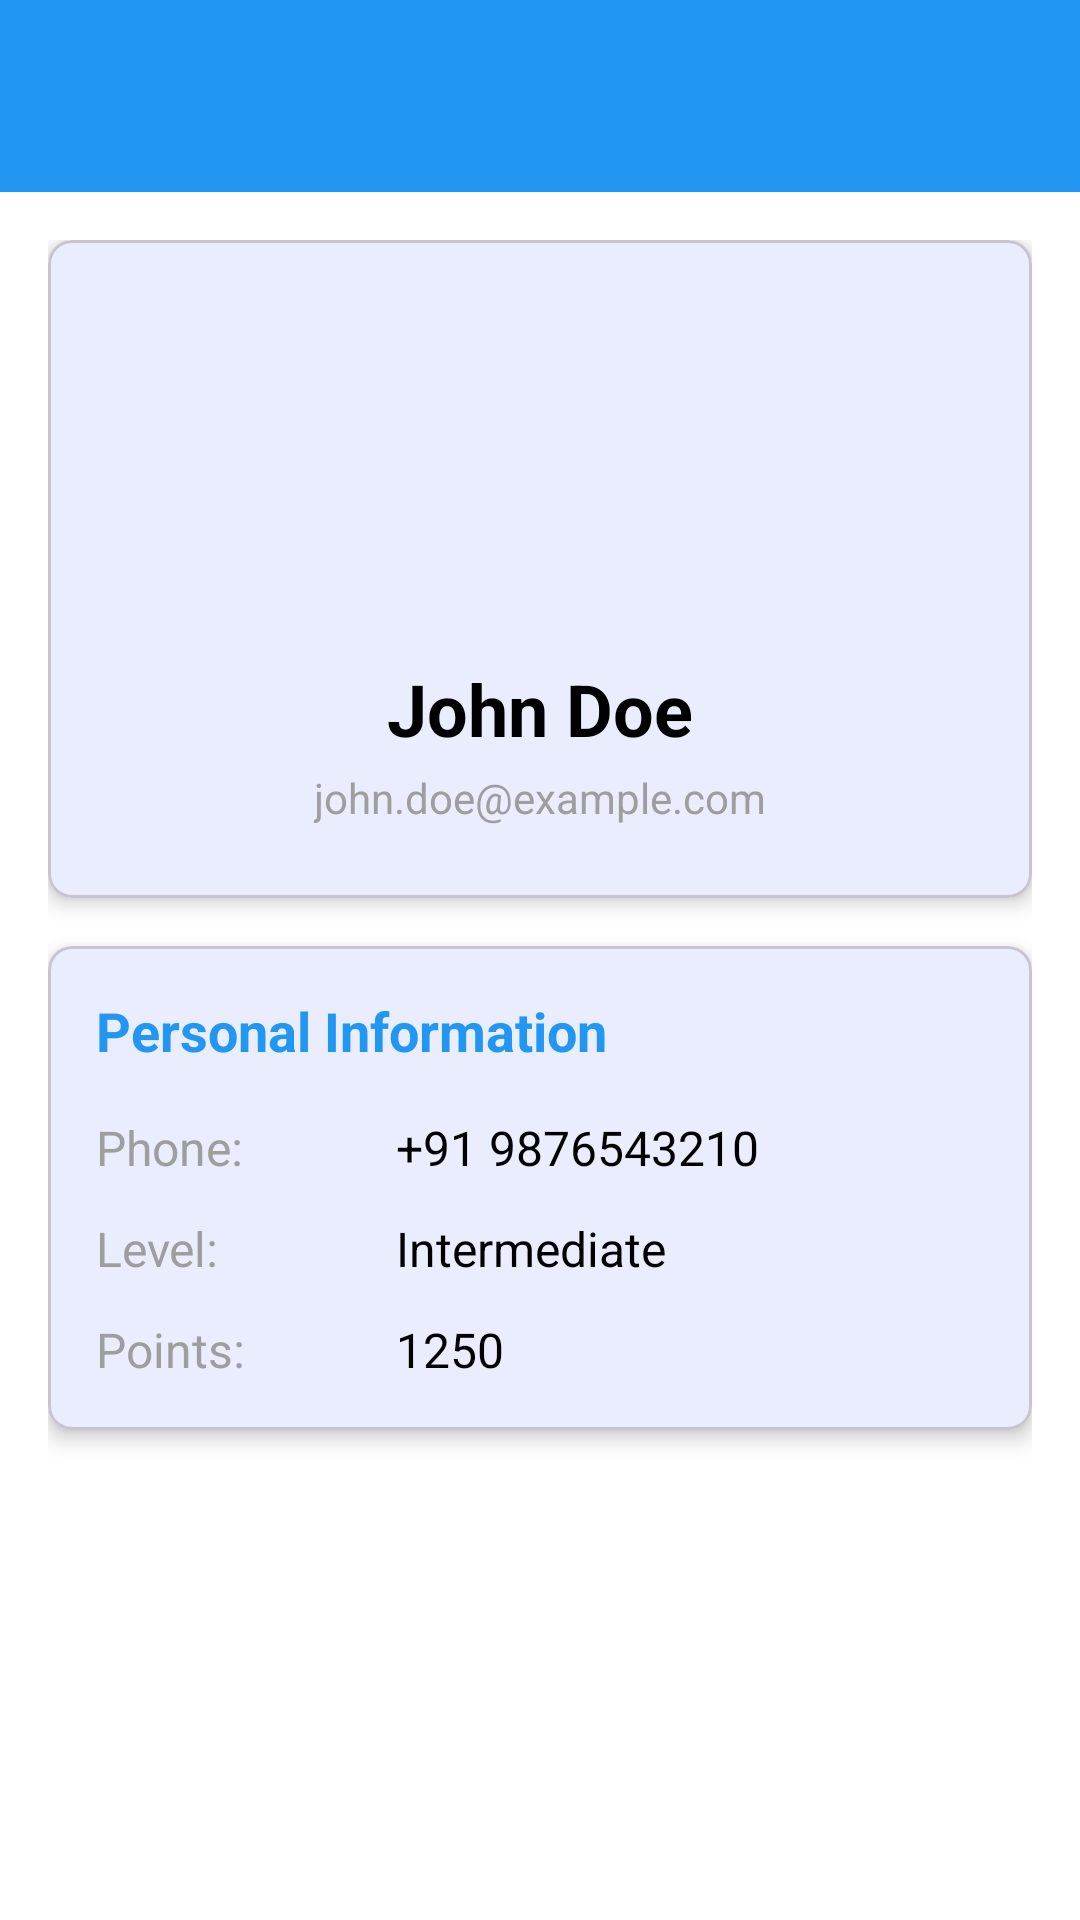

The Android layout XML behind this screen, and the referenced resources:
<!-- AndroidManifest.xml: application theme Theme.Joshtalk_app -->
<!-- res/layout/activity_profile.xml -->
<?xml version="1.0" encoding="utf-8"?>
<LinearLayout xmlns:android="http://schemas.android.com/apk/res/android"
    xmlns:app="http://schemas.android.com/apk/res-auto"
    android:layout_width="match_parent"
    android:layout_height="match_parent"
    android:orientation="vertical">

    <com.google.android.material.appbar.MaterialToolbar
        android:id="@+id/toolbarProfile"
        android:layout_width="match_parent"
        android:layout_height="?attr/actionBarSize"
        android:background="@color/primary"
        app:titleTextColor="@color/white"
        app:navigationIcon="@drawable/ic_back"/>

    <ScrollView
        android:layout_width="match_parent"
        android:layout_height="match_parent"
        android:padding="16dp">

        <LinearLayout
            android:layout_width="match_parent"
            android:layout_height="wrap_content"
            android:orientation="vertical">

            <com.google.android.material.card.MaterialCardView
                android:layout_width="match_parent"
                android:layout_height="wrap_content"
                app:cardCornerRadius="8dp"
                app:cardElevation="4dp"
                android:layout_marginBottom="16dp">

                <LinearLayout
                    android:layout_width="match_parent"
                    android:layout_height="wrap_content"
                    android:orientation="vertical"
                    android:padding="24dp"
                    android:gravity="center">

                    <ImageView
                        android:layout_width="100dp"
                        android:layout_height="100dp"
                        android:src="@drawable/ic_profile"
                        android:layout_marginBottom="16dp"
                        android:contentDescription="Profile Picture"/>

                    <TextView
                        android:id="@+id/tvUserName"
                        android:layout_width="wrap_content"
                        android:layout_height="wrap_content"
                        android:text="John Doe"
                        android:textSize="24sp"
                        android:textStyle="bold"
                        android:textColor="@color/black"/>

                    <TextView
                        android:id="@+id/tvUserEmail"
                        android:layout_width="wrap_content"
                        android:layout_height="wrap_content"
                        android:text="john.doe@example.com"
                        android:textSize="14sp"
                        android:textColor="@color/gray"
                        android:layout_marginTop="4dp"/>

                </LinearLayout>

            </com.google.android.material.card.MaterialCardView>

            <com.google.android.material.card.MaterialCardView
                android:layout_width="match_parent"
                android:layout_height="wrap_content"
                app:cardCornerRadius="8dp"
                app:cardElevation="4dp"
                android:layout_marginBottom="16dp">

                <LinearLayout
                    android:layout_width="match_parent"
                    android:layout_height="wrap_content"
                    android:orientation="vertical"
                    android:padding="16dp">

                    <TextView
                        android:layout_width="wrap_content"
                        android:layout_height="wrap_content"
                        android:text="Personal Information"
                        android:textSize="18sp"
                        android:textStyle="bold"
                        android:textColor="@color/primary"
                        android:layout_marginBottom="16dp"/>

                    <LinearLayout
                        android:layout_width="match_parent"
                        android:layout_height="wrap_content"
                        android:orientation="horizontal"
                        android:layout_marginBottom="12dp">

                        <TextView
                            android:layout_width="100dp"
                            android:layout_height="wrap_content"
                            android:text="Phone:"
                            android:textSize="16sp"
                            android:textColor="@color/gray"/>

                        <TextView
                            android:id="@+id/tvUserPhone"
                            android:layout_width="0dp"
                            android:layout_height="wrap_content"
                            android:layout_weight="1"
                            android:text="+91 9876543210"
                            android:textSize="16sp"
                            android:textColor="@color/black"/>

                    </LinearLayout>

                    <LinearLayout
                        android:layout_width="match_parent"
                        android:layout_height="wrap_content"
                        android:orientation="horizontal"
                        android:layout_marginBottom="12dp">

                        <TextView
                            android:layout_width="100dp"
                            android:layout_height="wrap_content"
                            android:text="Level:"
                            android:textSize="16sp"
                            android:textColor="@color/gray"/>

                        <TextView
                            android:id="@+id/tvUserLevel"
                            android:layout_width="0dp"
                            android:layout_height="wrap_content"
                            android:layout_weight="1"
                            android:text="Intermediate"
                            android:textSize="16sp"
                            android:textColor="@color/black"/>

                    </LinearLayout>

                    <LinearLayout
                        android:layout_width="match_parent"
                        android:layout_height="wrap_content"
                        android:orientation="horizontal">

                        <TextView
                            android:layout_width="100dp"
                            android:layout_height="wrap_content"
                            android:text="Points:"
                            android:textSize="16sp"
                            android:textColor="@color/gray"/>

                        <TextView
                            android:id="@+id/tvUserPoints"
                            android:layout_width="0dp"
                            android:layout_height="wrap_content"
                            android:layout_weight="1"
                            android:text="1250"
                            android:textSize="16sp"
                            android:textColor="@color/black"/>

                    </LinearLayout>

                </LinearLayout>

            </com.google.android.material.card.MaterialCardView>

        </LinearLayout>

    </ScrollView>

</LinearLayout>
<!-- resources referenced by this layout -->
<resources>
  <color name="black">#FF000000</color>
  <color name="gray">#9E9E9E</color>
  <color name="primary">#2196F3</color>
  <color name="white">#FFFFFFFF</color>
  <style name="Theme.Joshtalk_app" parent="Base.Theme.Joshtalk_app">
          <item name="android:windowBackground">@drawable/splash_background</item>
          <item name="android:statusBarColor">@color/primary</item>
      </style>
  <style name="Base.Theme.Joshtalk_app" parent="Theme.Material3.DayNight.NoActionBar">
          
          
          <item name="colorPrimary">@color/primary</item>
          <item name="colorPrimaryVariant">@color/primary_dark</item>
          <item name="colorOnPrimary">@color/white</item>
          <item name="colorSecondary">@color/accent</item>
          <item name="colorOnSecondary">@color/black</item>
          <item name="android:statusBarColor">@color/primary</item>
      </style>
  <!-- drawable splash_background (drawable) -->
  <?xml version="1.0" encoding="utf-8"?>
  <layer-list xmlns:android="http://schemas.android.com/apk/res/android">
      <item
          android:drawable="@color/primary"/>
      <item
          android:width="200dp"
          android:height="200dp"
          android:drawable="@drawable/ic_launcher_foreground"
          android:gravity="center"/>
  </layer-list>
  <color name="primary_dark">#1976D2</color>
  <color name="accent">#FF4081</color>
</resources>
